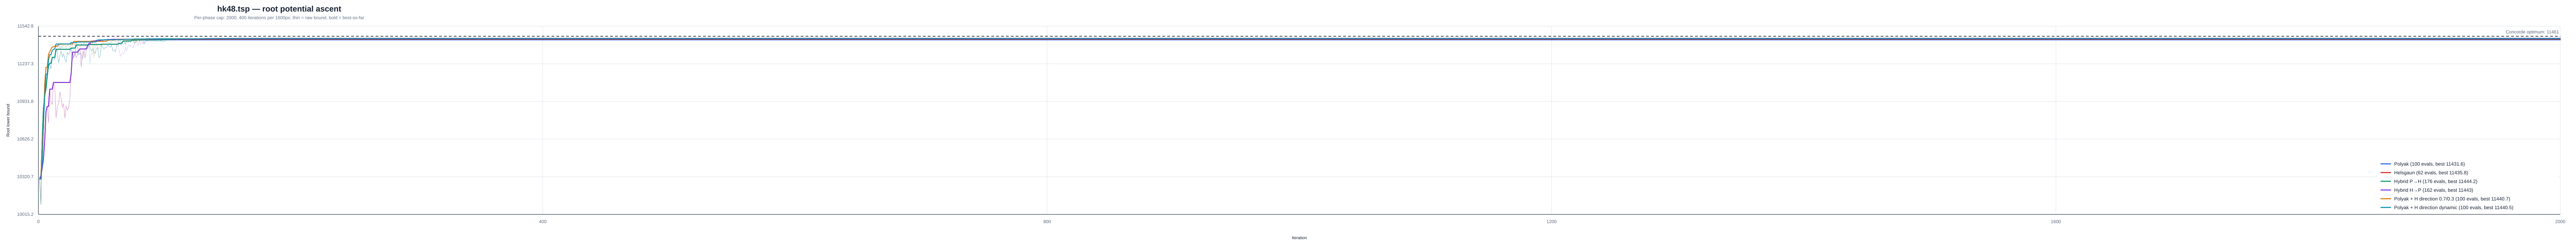

The table this chart was drawn from, first rows:
instance, strategy, iteration, phase, phase_iteration, lower_bound, best_lower_bound, concorde_optimum
/Users/a/Ayanami/code/TSP/data/classic/t…, polyak, 1, polyak, 1, 10303, 10303, 11461
/Users/a/Ayanami/code/TSP/data/classic/t…, polyak, 2, polyak, 2, 10097, 10303, 11461
/Users/a/Ayanami/code/TSP/data/classic/t…, polyak, 3, polyak, 3, 10609, 10609, 11461
/Users/a/Ayanami/code/TSP/data/classic/t…, polyak, 4, polyak, 4, 10871, 10871, 11461
/Users/a/Ayanami/code/TSP/data/classic/t…, polyak, 5, polyak, 5, 10982, 10982, 11461
/Users/a/Ayanami/code/TSP/data/classic/t…, polyak, 6, polyak, 6, 11034, 11034, 11461
/Users/a/Ayanami/code/TSP/data/classic/t…, polyak, 7, polyak, 7, 11135, 11135, 11461
/Users/a/Ayanami/code/TSP/data/classic/t…, polyak, 8, polyak, 8, 11221, 11221, 11461
/Users/a/Ayanami/code/TSP/data/classic/t…, polyak, 9, polyak, 9, 11241, 11241, 11461
/Users/a/Ayanami/code/TSP/data/classic/t…, polyak, 10, polyak, 10, 11196, 11241, 11461
/Users/a/Ayanami/code/TSP/data/classic/t…, polyak, 11, polyak, 11, 11290, 11290, 11461
/Users/a/Ayanami/code/TSP/data/classic/t…, polyak, 12, polyak, 12, 11287, 11290, 11461
/Users/a/Ayanami/code/TSP/data/classic/t…, polyak, 13, polyak, 13, 11274, 11290, 11461
/Users/a/Ayanami/code/TSP/data/classic/t…, polyak, 14, polyak, 14, 11355, 11355, 11461
/Users/a/Ayanami/code/TSP/data/classic/t…, polyak, 15, polyak, 15, 11331, 11355, 11461
/Users/a/Ayanami/code/TSP/data/classic/t…, polyak, 16, polyak, 16, 11245, 11355, 11461
/Users/a/Ayanami/code/TSP/data/classic/t…, polyak, 17, polyak, 17, 11301, 11355, 11461
/Users/a/Ayanami/code/TSP/data/classic/t…, polyak, 18, polyak, 18, 11343, 11355, 11461
/Users/a/Ayanami/code/TSP/data/classic/t…, polyak, 19, polyak, 19, 11292, 11355, 11461
/Users/a/Ayanami/code/TSP/data/classic/t…, polyak, 20, polyak, 20, 11320, 11355, 11461
/Users/a/Ayanami/code/TSP/data/classic/t…, polyak, 21, polyak, 21, 11273, 11355, 11461
/Users/a/Ayanami/code/TSP/data/classic/t…, polyak, 22, polyak, 22, 11249, 11355, 11461
/Users/a/Ayanami/code/TSP/data/classic/t…, polyak, 23, polyak, 23, 11331, 11355, 11461
/Users/a/Ayanami/code/TSP/data/classic/t…, polyak, 24, polyak, 24, 11312, 11355, 11461
/Users/a/Ayanami/code/TSP/data/classic/t…, polyak, 25, polyak, 25, 11334, 11355, 11461
/Users/a/Ayanami/code/TSP/data/classic/t…, polyak, 26, polyak, 26, 11365, 11365, 11461
/Users/a/Ayanami/code/TSP/data/classic/t…, polyak, 27, polyak, 27, 11279, 11365, 11461
/Users/a/Ayanami/code/TSP/data/classic/t…, polyak, 28, polyak, 28, 11298, 11365, 11461
/Users/a/Ayanami/code/TSP/data/classic/t…, polyak, 29, polyak, 29, 11308, 11365, 11461
/Users/a/Ayanami/code/TSP/data/classic/t…, polyak, 30, polyak, 30, 11390, 11390, 11461
/Users/a/Ayanami/code/TSP/data/classic/t…, polyak, 31, polyak, 31, 11369, 11390, 11461
/Users/a/Ayanami/code/TSP/data/classic/t…, polyak, 32, polyak, 32, 11310, 11390, 11461
/Users/a/Ayanami/code/TSP/data/classic/t…, polyak, 33, polyak, 33, 11325, 11390, 11461
/Users/a/Ayanami/code/TSP/data/classic/t…, polyak, 34, polyak, 34, 11315, 11390, 11461
/Users/a/Ayanami/code/TSP/data/classic/t…, polyak, 35, polyak, 35, 11278, 11390, 11461
/Users/a/Ayanami/code/TSP/data/classic/t…, polyak, 36, polyak, 36, 11327, 11390, 11461
/Users/a/Ayanami/code/TSP/data/classic/t…, polyak, 37, polyak, 37, 11360, 11390, 11461
/Users/a/Ayanami/code/TSP/data/classic/t…, polyak, 38, polyak, 38, 11367, 11390, 11461
/Users/a/Ayanami/code/TSP/data/classic/t…, polyak, 39, polyak, 39, 11359, 11390, 11461
/Users/a/Ayanami/code/TSP/data/classic/t…, polyak, 40, polyak, 40, 11393, 11393, 11461
/Users/a/Ayanami/code/TSP/data/classic/t…, polyak, 41, polyak, 41, 11367, 11393, 11461
/Users/a/Ayanami/code/TSP/data/classic/t…, polyak, 42, polyak, 42, 11340, 11393, 11461
/Users/a/Ayanami/code/TSP/data/classic/t…, polyak, 43, polyak, 43, 11360, 11393, 11461
/Users/a/Ayanami/code/TSP/data/classic/t…, polyak, 44, polyak, 44, 11338, 11393, 11461
/Users/a/Ayanami/code/TSP/data/classic/t…, polyak, 45, polyak, 45, 11320, 11393, 11461
/Users/a/Ayanami/code/TSP/data/classic/t…, polyak, 46, polyak, 46, 11356, 11393, 11461
/Users/a/Ayanami/code/TSP/data/classic/t…, polyak, 47, polyak, 47, 11371, 11393, 11461
/Users/a/Ayanami/code/TSP/data/classic/t…, polyak, 48, polyak, 48, 11289, 11393, 11461
/Users/a/Ayanami/code/TSP/data/classic/t…, polyak, 49, polyak, 49, 11301, 11393, 11461
/Users/a/Ayanami/code/TSP/data/classic/t…, polyak, 50, polyak, 50, 11396, 11396, 11461
/Users/a/Ayanami/code/TSP/data/classic/t…, polyak, 51, polyak, 51, 11373, 11396, 11461
/Users/a/Ayanami/code/TSP/data/classic/t…, polyak, 52, polyak, 52, 11356, 11396, 11461
/Users/a/Ayanami/code/TSP/data/classic/t…, polyak, 53, polyak, 53, 11369, 11396, 11461
/Users/a/Ayanami/code/TSP/data/classic/t…, polyak, 54, polyak, 54, 11371, 11396, 11461
/Users/a/Ayanami/code/TSP/data/classic/t…, polyak, 55, polyak, 55, 11386, 11396, 11461
/Users/a/Ayanami/code/TSP/data/classic/t…, polyak, 56, polyak, 56, 11384, 11396, 11461
/Users/a/Ayanami/code/TSP/data/classic/t…, polyak, 57, polyak, 57, 11369, 11396, 11461
/Users/a/Ayanami/code/TSP/data/classic/t…, polyak, 58, polyak, 58, 11390, 11396, 11461
/Users/a/Ayanami/code/TSP/data/classic/t…, polyak, 59, polyak, 59, 11344, 11396, 11461
/Users/a/Ayanami/code/TSP/data/classic/t…, polyak, 60, polyak, 60, 11349, 11396, 11461
... 640 more rows
